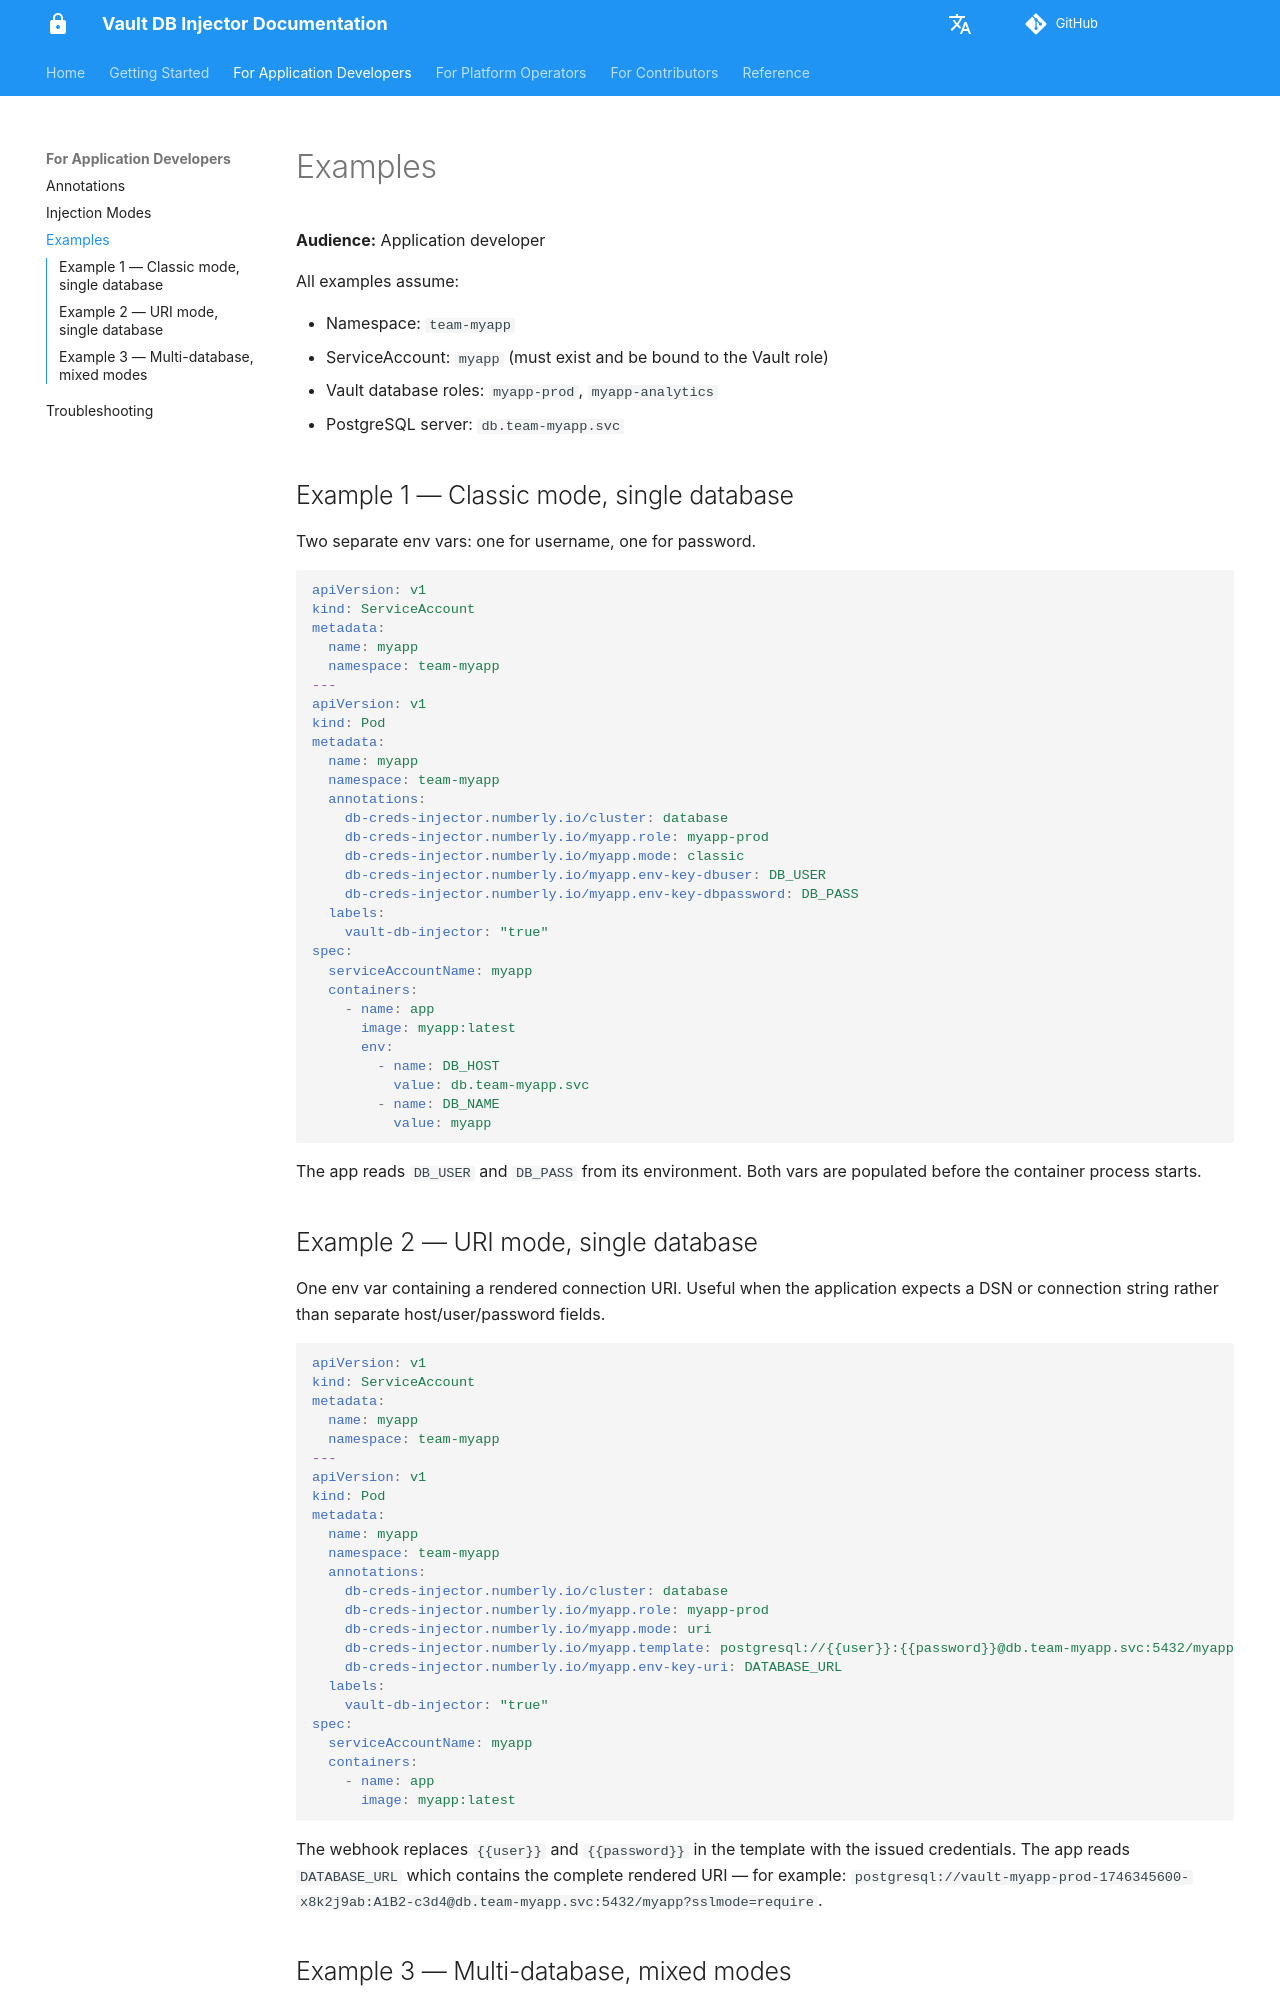

repository: numberly/vault-db-injector · page: developers/examples/index.html · generator: mkdocs

# Examples

**Audience:** Application developer

All examples assume:

- Namespace: `team-myapp`
- ServiceAccount: `myapp` (must exist and be bound to the Vault role)
- Vault database roles: `myapp-prod`, `myapp-analytics`
- PostgreSQL server: `db.team-myapp.svc`

## Example 1 — Classic mode, single database

Two separate env vars: one for username, one for password.

```yaml
apiVersion: v1
kind: ServiceAccount
metadata:
  name: myapp
  namespace: team-myapp
---
apiVersion: v1
kind: Pod
metadata:
  name: myapp
  namespace: team-myapp
  annotations:
    db-creds-injector.numberly.io/cluster: database
    db-creds-injector.numberly.io/myapp.role: myapp-prod
    db-creds-injector.numberly.io/myapp.mode: classic
    db-creds-injector.numberly.io/myapp.env-key-dbuser: DB_USER
    db-creds-injector.numberly.io/myapp.env-key-dbpassword: DB_PASS
  labels:
    vault-db-injector: "true"
spec:
  serviceAccountName: myapp
  containers:
    - name: app
      image: myapp:latest
      env:
        - name: DB_HOST
          value: db.team-myapp.svc
        - name: DB_NAME
          value: myapp
```

The app reads `DB_USER` and `DB_PASS` from its environment. Both vars
are populated before the container process starts.

## Example 2 — URI mode, single database

One env var containing a rendered connection URI. Useful when the
application expects a DSN or connection string rather than separate
host/user/password fields.

```yaml
apiVersion: v1
kind: ServiceAccount
metadata:
  name: myapp
  namespace: team-myapp
---
apiVersion: v1
kind: Pod
metadata:
  name: myapp
  namespace: team-myapp
  annotations:
    db-creds-injector.numberly.io/cluster: database
    db-creds-injector.numberly.io/myapp.role: myapp-prod
    db-creds-injector.numberly.io/myapp.mode: uri
    db-creds-injector.numberly.io/myapp.template: postgresql://{{user}}:{{password}}@db.team-myapp.svc:5432/myapp?sslmode=require
    db-creds-injector.numberly.io/myapp.env-key-uri: DATABASE_URL
  labels:
    vault-db-injector: "true"
spec:
  serviceAccountName: myapp
  containers:
    - name: app
      image: myapp:latest
```

The webhook replaces `{{user}}` and `{{password}}` in the template with
the issued credentials. The app reads `DATABASE_URL` which contains the
complete rendered URI — for example:
`postgresql://vault-myapp-prod-1746345600-x8k2j9ab:A1B2-c3d4@db.team-myapp.svc:5432/myapp?sslmode=require`.
